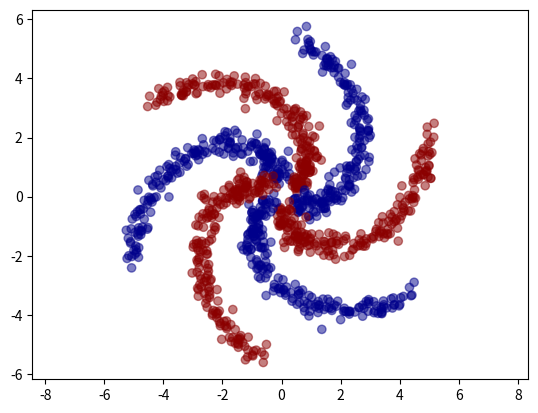

Python code for this plot:
'''
    Generate and plot this dataset (spiral)
    
    One possibility is to parameterize radius and angel, i.e.
    
    r(t) ~ t
    0(t) ~ t
'''

import numpy as np
import matplotlib.pyplot as plt


def getCoordinates(theta, r):
    x = r * np.sin(theta)
    y = r * np.cos(theta)
    return (x, y)


N = 200

# generate random t, 0 <= t < 60
t = np.random.random(N) * 1

noise = np.random.normal(0, 0.2, 2 * N).reshape(2, N)

# generate theta and r
theta = -2 * t

k = 5
r = k * t + 0.5

# generate one spiral
spiral = np.asarray(getCoordinates(theta, r)) + noise

spirals = spiral
colors = np.full(N, fill_value='darkblue')

# generate all spirals and colors array
for i in range(1, 6):
    spirals = np.concatenate((spirals, np.asarray(
        getCoordinates(theta + i * np.pi / 3, r)) + noise), axis=1)
    if i % 2 == 1:
        colors = np.append(colors, np.full(N, fill_value='darkred'))
    else:
        colors = np.append(colors, np.full(N, fill_value='darkblue'))

# plot
plt.scatter(spirals[0, :], spirals[1, :], c=colors, alpha=0.5)
plt.axis('equal')
plt.show()


'''
    Hopefully you noticed the last 3 datasets all had the exact same structure:
    
    x1	x2	y
    0.1	0.3	0
    0.5	-0.2	1
    ........
    
    
    Take any of the datasets you previously generated, and save it to CSV with these headers, using Pandas (Use Pandas documentation)
    
    '''

import pandas as pd


d = {'x1': spirals[0, :], 'x2': spirals[1, :], 'y': colors}
df = pd.DataFrame(d)
df.to_csv('ex9.csv', index=False)
